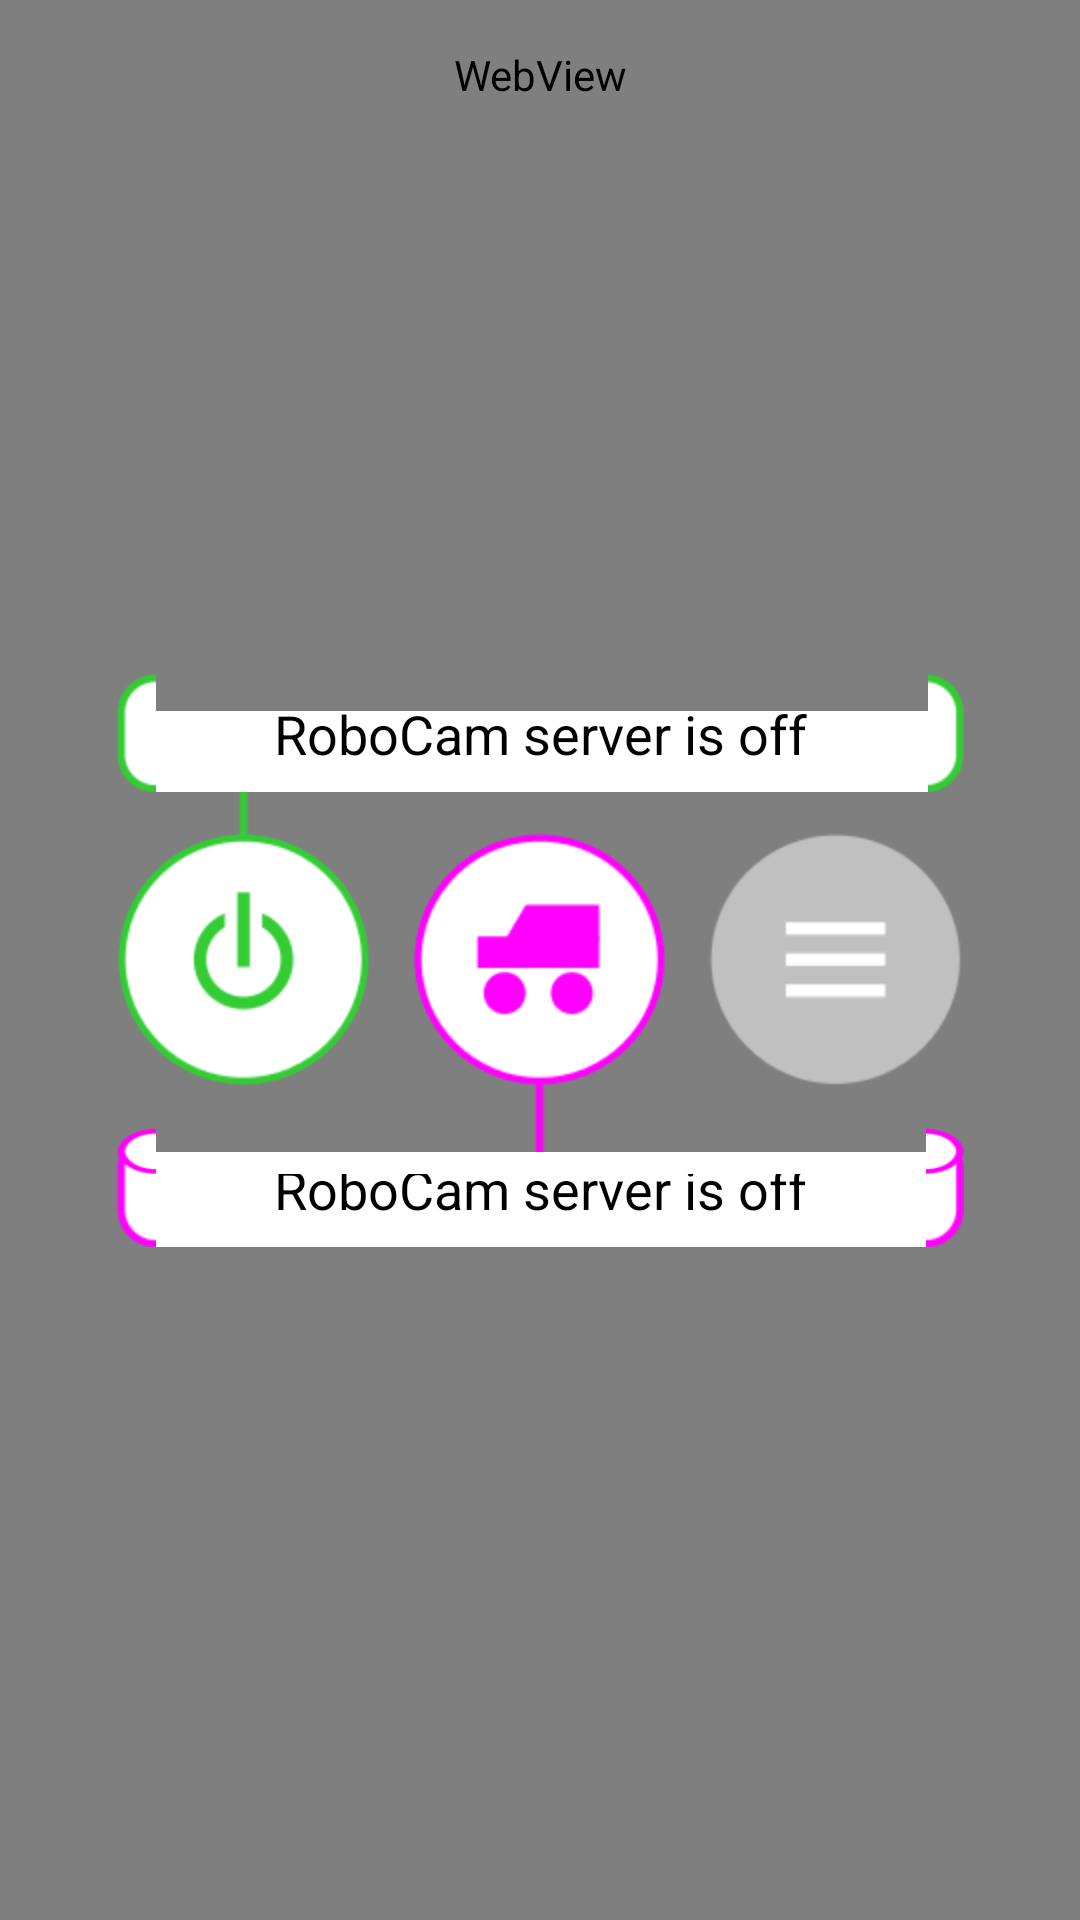

Here is an Android app screen rendered from its layout file. Give the layout XML and the strings, colors and styles it references.
<!-- AndroidManifest.xml: application theme AppTheme -->
<!-- res/layout/activity_main.xml -->
<RelativeLayout xmlns:android="http://schemas.android.com/apk/res/android"
    xmlns:tools="http://schemas.android.com/tools"
    xmlns:ads="http://schemas.android.com/apk/res-auto"
    android:layout_width="match_parent"
    android:layout_height="match_parent"
    android:paddingLeft="0dp"
    android:paddingRight="0dp"
    android:paddingTop="0dp"
    android:paddingBottom="0dp"
    tools:context=".MainActivity"
    android:id="@+id/parentLayout"
    android:background="#000000">

    <ImageView
        android:id="@+id/imageViewBackground"
        android:layout_width="match_parent"
        android:layout_height="match_parent"
        android:background="@drawable/robocam_background"
        android:visibility="gone" />

    <SurfaceView
        android:id="@+id/surfaceView"
        android:layout_width="match_parent"
        android:layout_height="match_parent"
        android:layout_centerHorizontal="true"
        android:layout_centerVertical="true" />

    <com.google.android.gms.ads.AdView
        android:id="@+id/adView"
        android:layout_width="wrap_content"
        ads:adSize="BANNER"
        ads:adUnitId="@string/banner_ad_unit_id"
        android:layout_alignParentTop="true"
        android:layout_centerHorizontal="true"
        android:layout_height="wrap_content">
    </com.google.android.gms.ads.AdView>

    <WebView
        android:layout_width="320dp"
        android:layout_height="50dp"
        android:id="@+id/banner"
        android:background="@drawable/banner_320x50"
        android:layout_alignParentTop="true"
        android:layout_centerHorizontal="true" />

    <ImageView
        android:layout_width="wrap_content"
        android:layout_height="wrap_content"
        android:id="@+id/robotMessageConnector"
        android:src="@drawable/robot_connector"
        android:layout_alignTop="@+id/imageView5"
        android:layout_centerHorizontal="true" />

    <ImageView
        android:layout_width="wrap_content"
        android:layout_height="wrap_content"
        android:id="@+id/serverMessageConnector"
        android:src="@drawable/server_connector"
        android:layout_alignBottom="@+id/imageView6"
        android:layout_alignLeft="@+id/btnServerBackground" />

    <TextView
        android:layout_width="wrap_content"
        android:layout_height="wrap_content"
        android:textAppearance="?android:attr/textAppearanceMedium"
        android:text="@string/server_is_off"
        android:id="@+id/serverMessage"
        android:textColor="#000000"
        android:background="@drawable/server_frame"
        android:textAlignment="center"
        android:layout_above="@+id/dummyView1"
        android:layout_alignLeft="@+id/serverMessageConnector"
        android:layout_alignRight="@+id/btnSettings" />

    <TextView
        android:layout_width="wrap_content"
        android:layout_height="wrap_content"
        android:textAppearance="?android:attr/textAppearanceMedium"
        android:text="@string/server_is_off"
        android:id="@+id/robotMessage"
        android:textColor="#000000"
        android:background="@drawable/robot_frame"
        android:textAlignment="center"
        android:layout_below="@+id/dummyView2"
        android:layout_alignLeft="@+id/btnServerBackground"
        android:layout_alignRight="@+id/btnSettings" />

    <ImageView
        android:src="@drawable/empty"
        android:layout_width="wrap_content"
        android:layout_height="wrap_content"
        android:id="@+id/imageView5"
        android:layout_centerVertical="true"
        android:layout_toRightOf="@+id/btnRobotBackground" />

    <ImageView
        android:src="@drawable/empty"
        android:layout_width="wrap_content"
        android:layout_height="wrap_content"
        android:id="@+id/imageView6"
        android:layout_centerVertical="true"
        android:layout_toLeftOf="@+id/btnRobotBackground" />

    <ImageButton
        android:layout_width="wrap_content"
        android:layout_height="wrap_content"
        android:id="@+id/btnRobotBackground"
        android:background="@drawable/robot_connecting_bg"
        android:layout_centerVertical="true"
        android:layout_centerHorizontal="true" />

    <ImageButton
        android:id="@+id/btnRobot"
        android:layout_width="wrap_content"
        android:layout_height="wrap_content"
        android:layout_centerHorizontal="true"
        android:layout_centerVertical="true"
        android:background="@drawable/connect_robot_bg"
        android:onClick="onConnectToRobot" />

    <ImageButton
        android:layout_width="wrap_content"
        android:layout_height="wrap_content"
        android:id="@+id/btnServerBackground"
        android:background="@drawable/server_starting_bg"
        android:layout_alignTop="@+id/btnRobotBackground"
        android:layout_toLeftOf="@+id/imageView6"
        android:focusable="false" />

    <ImageButton
        android:id="@+id/btnLocalControls"
        android:layout_width="wrap_content"
        android:layout_height="wrap_content"
        android:layout_alignTop="@+id/btnRobotBackground"
        android:layout_toLeftOf="@+id/imageView6"
        android:background="@drawable/local_controls_bg"
        android:onClick="onLocalControlsButtonClick"
        android:visibility="gone" />

    <ImageButton
        android:layout_width="wrap_content"
        android:layout_height="wrap_content"
        android:id="@+id/btnServer"
        android:background="@drawable/start_server_bg"
        android:layout_alignTop="@+id/btnRobotBackground"
        android:layout_toLeftOf="@+id/imageView6"
        android:onClick="onStartButtonClick" />

    <ImageButton
        android:layout_width="wrap_content"
        android:layout_height="wrap_content"
        android:id="@+id/btnSettings"
        android:background="@drawable/settings_bg"
        android:layout_alignTop="@+id/btnRobotBackground"
        android:layout_toRightOf="@+id/imageView5"
        android:onClick="onSettingsButtonClick" />

    <ListView
        android:layout_width="wrap_content"
        android:layout_height="wrap_content"
        android:id="@+id/robotListView"
        android:background="@drawable/robot_frame"
        android:layout_alignLeft="@+id/robotMessage"
        android:layout_alignRight="@+id/robotMessage"
        android:layout_below="@+id/dummyView2" />

    <ImageView
        android:src="@drawable/empty"
        android:layout_width="wrap_content"
        android:layout_height="wrap_content"
        android:id="@+id/dummyView1"
        android:layout_above="@+id/btnServerBackground"
        android:layout_alignLeft="@+id/btnServerBackground" />

    <ImageView
        android:src="@drawable/empty"
        android:layout_width="wrap_content"
        android:layout_height="wrap_content"
        android:id="@+id/dummyView2"
        android:layout_below="@+id/btnRobotBackground"
        android:layout_toRightOf="@+id/imageView6" />

    <TextView
        android:layout_width="wrap_content"
        android:layout_height="wrap_content"
        android:textAppearance="?android:attr/textAppearanceSmall"
        android:text="Small Text"
        android:id="@+id/testMessage"
        android:layout_alignParentTop="true"
        android:layout_centerHorizontal="true"
        android:textColor="#ffffff"
        android:visibility="gone" />

</RelativeLayout>
<!-- resources referenced by this layout -->
<resources>
  <!-- drawable connect_robot_bg (drawable-hdpi) -->
  <?xml version="1.0" encoding="utf-8"?>
  
  <selector xmlns:android="http://schemas.android.com/apk/res/android">
      <item
          android:drawable="@drawable/connect_robot_pressed"
          android:state_pressed="true">
      </item>
      <item
          android:drawable="@drawable/connect_robot">
      </item>
  </selector>
  <!-- drawable empty: png bitmap (drawable-hdpi, 118 bytes) -->
  <!-- drawable local_controls_bg (drawable-hdpi) -->
  <?xml version="1.0" encoding="utf-8"?>
  <selector xmlns:android="http://schemas.android.com/apk/res/android">
      <item
          android:drawable="@drawable/local_controls_pressed"
          android:state_pressed="true">
      </item>
      <item
          android:drawable="@drawable/local_controls">
      </item>
  </selector>
  <!-- drawable robot_connecting_bg (drawable-hdpi) -->
  <?xml version="1.0" encoding="utf-8"?>
  
  <selector xmlns:android="http://schemas.android.com/apk/res/android">
      <item
          android:drawable="@drawable/robot_connecting_pressed"
          android:state_pressed="true">
      </item>
      <item
          android:drawable="@drawable/robot_connecting">
      </item>
  </selector>
  <!-- drawable robot_connector: png bitmap (drawable-hdpi, 403 bytes) -->
  <!-- drawable server_connector: png bitmap (drawable-hdpi, 442 bytes) -->
  <!-- drawable server_starting_bg (drawable-hdpi) -->
  <?xml version="1.0" encoding="utf-8"?>
  
  <selector xmlns:android="http://schemas.android.com/apk/res/android">
      <item
          android:drawable="@drawable/server_starting_pressed"
          android:state_pressed="true">
      </item>
      <item
          android:drawable="@drawable/server_starting">
      </item>
  </selector>
  <!-- drawable settings_bg (drawable-hdpi) -->
  <?xml version="1.0" encoding="utf-8"?>
  
  <selector xmlns:android="http://schemas.android.com/apk/res/android">
      <item
          android:drawable="@drawable/settings_pressed"
          android:state_pressed="true">
      </item>
      <item
          android:drawable="@drawable/settings">
      </item>
  </selector>
  <!-- drawable start_server_bg (drawable-hdpi) -->
  <?xml version="1.0" encoding="utf-8"?>
  
  <selector xmlns:android="http://schemas.android.com/apk/res/android">
      <item
          android:drawable="@drawable/start_server_pressed"
          android:state_pressed="true">
      </item>
      <item
          android:drawable="@drawable/start_server">
      </item>
  </selector>
  <string name="banner_ad_unit_id" translatable="false">ca-app-pub-7800876624909705/2125140872</string>
  <string name="server_is_off">RoboCam server is off</string>
  <style name="AppTheme" parent="Theme.AppCompat.Light.DarkActionBar">
          
          <item name="colorPrimary">@color/colorPrimary</item>
          <item name="colorPrimaryDark">@color/colorPrimaryDark</item>
          <item name="colorAccent">@color/colorAccent</item>
      </style>
  <!-- drawable connect_robot_pressed: png bitmap (drawable-hdpi, 3962 bytes) -->
  <!-- drawable connect_robot: png bitmap (drawable-hdpi, 3851 bytes) -->
  <!-- drawable local_controls_pressed: png bitmap (drawable-hdpi, 6216 bytes) -->
  <!-- drawable local_controls: png bitmap (drawable-hdpi, 6581 bytes) -->
  <!-- drawable robot_connecting_pressed: png bitmap (drawable-hdpi, 3325 bytes) -->
  <!-- drawable robot_connecting: png bitmap (drawable-hdpi, 3214 bytes) -->
  <!-- drawable server_starting_pressed: png bitmap (drawable-hdpi, 4498 bytes) -->
  <!-- drawable server_starting: png bitmap (drawable-hdpi, 4815 bytes) -->
  <!-- drawable settings_pressed: png bitmap (drawable-hdpi, 2681 bytes) -->
  <!-- drawable settings: png bitmap (drawable-hdpi, 2845 bytes) -->
  <!-- drawable start_server_pressed: png bitmap (drawable-hdpi, 5912 bytes) -->
  <!-- drawable start_server: png bitmap (drawable-hdpi, 6362 bytes) -->
  <!-- not gathered from this repository: default colours our renderer supplied (Android Studio template values) -->
  <color name="colorPrimary">#FF6200EE</color>
  <color name="colorPrimaryDark">#FF3700B3</color>
  <color name="colorAccent">#FF03DAC5</color>
</resources>
